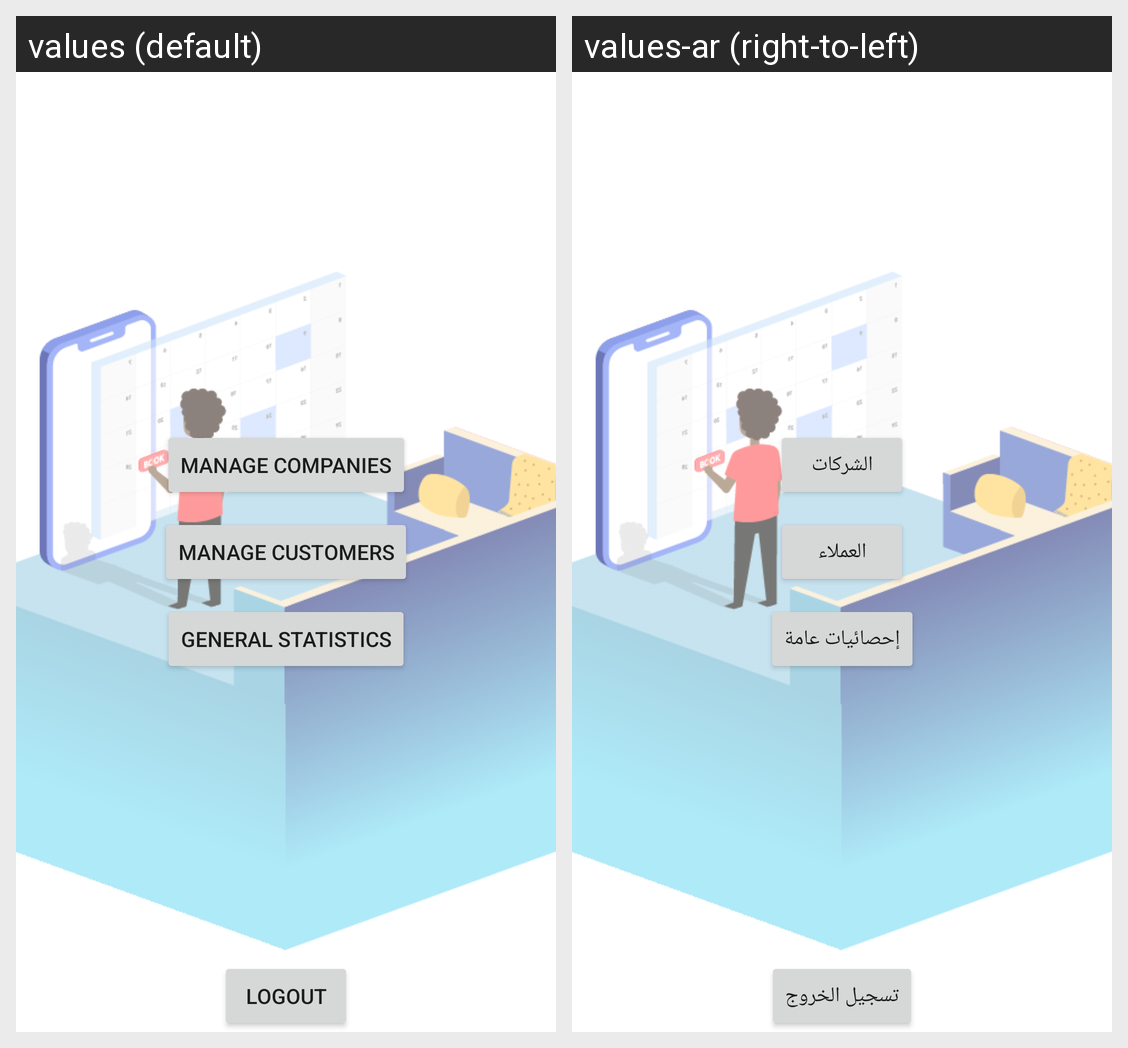

The same Android screen rendered under two of its app's locales, left to right. List the strings drawn on it with the default value and each locale's translation.
Android screen res/layout/acitvity_admin.xml rendered under 2 locales, left to right: values (default), values-ar (right-to-left). Device: Nexus 5 (rendered at 1080×1920; each locale shown at half size, 540×960, under a caption strip naming it); theme Theme.MyApplication.
Strings drawn on this screen, with the default value and each locale's value (text and hints the layout hard-codes, and strings that could not be matched under every locale, appear in the picture but are not listed):

manage_companies
  values: Manage companies
  values-ar: الشركات

manage_customers
  values: Manage customers
  values-ar: العملاء

general_statistics
  values: General Statistics
  values-ar: إحصائيات عامة

logout
  values: Logout
  values-ar: تسجيل الخروج
